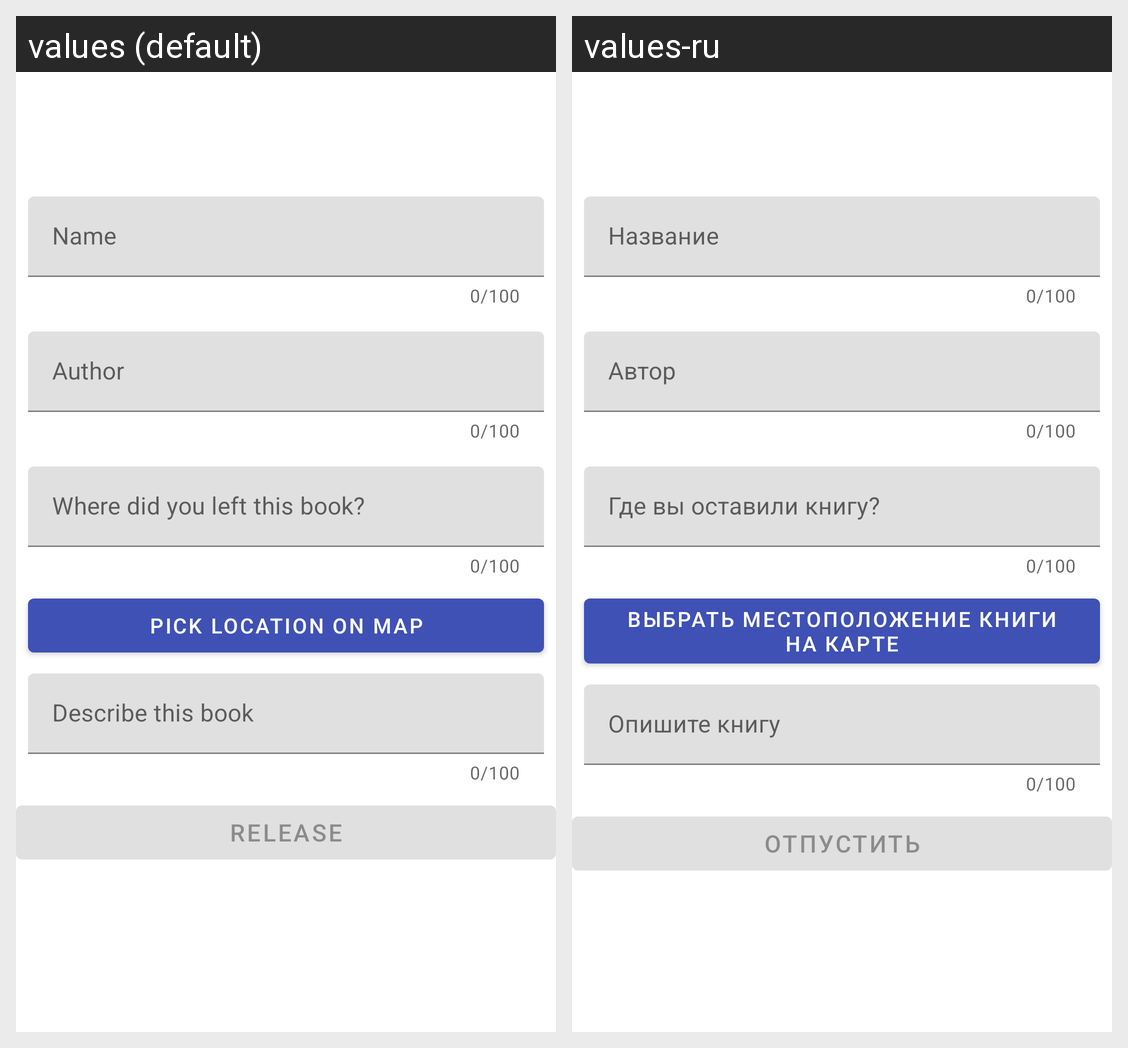

The same Android screen rendered under two of its app's locales, left to right. List the strings drawn on it with the default value and each locale's translation.
Android screen res/layout/fragment_book_release.xml rendered under 2 locales, left to right: values (default), values-ru. Device: Nexus 5 (rendered at 1080×1920; each locale shown at half size, 540×960, under a caption strip naming it); theme AppTheme.
Strings drawn on this screen, with the default value and each locale's value (text and hints the layout hard-codes, and strings that could not be matched under every locale, appear in the picture but are not listed):

hint_name
  values: Name
  values-ru: Название

hint_author
  values: Author
  values-ru: Автор

hint_position
  values: Where did you left this book?
  values-ru: Где вы оставили книгу?

pick_location_on_map
  values: Pick location on map
  values-ru: Выбрать местоположение книги на карте

hint_description
  values: Describe this book
  values-ru: Опишите книгу

release_book
  values: Release
  values-ru: Отпустить
